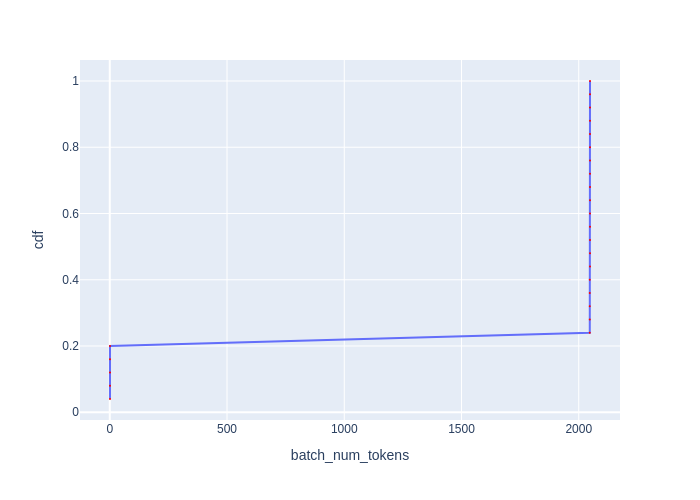

Data behind this chart, as committed beside it:
Batch Id, batch_num_tokens, cdf
4, 1, 0.04
9, 1, 0.08
14, 1, 0.12
19, 1, 0.16
24, 1, 0.2
3, 2047, 0.24
8, 2047, 0.28
13, 2047, 0.32
18, 2047, 0.36
23, 2047, 0.4
0, 2048, 0.44
1, 2048, 0.48
2, 2048, 0.52
5, 2048, 0.56
6, 2048, 0.6
7, 2048, 0.64
10, 2048, 0.68
11, 2048, 0.72
12, 2048, 0.76
15, 2048, 0.8
16, 2048, 0.84
17, 2048, 0.88
20, 2048, 0.92
21, 2048, 0.96
22, 2048, 1.0
